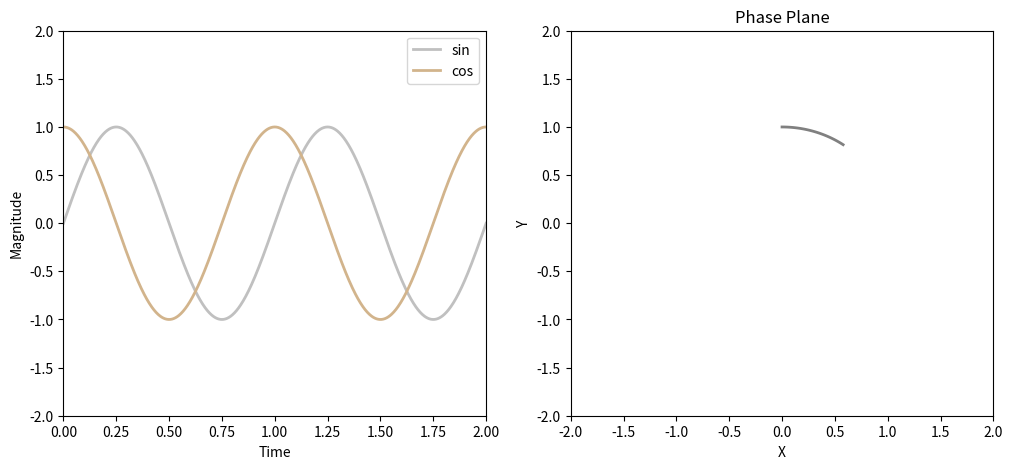

The matplotlib source for this figure: (Note: this script raises an exception after producing the figure.)
import numpy as np
import matplotlib.pyplot as plt
import seaborn as sns

# create a figure and axes
fig = plt.figure(figsize=(12,5))
ax1 = plt.subplot(1,2,1)   
ax2 = plt.subplot(1,2,2)
# set up the subplots as needed
ax1.set_xlim(( 0, 2))            
ax1.set_ylim((-2, 2))
ax1.set_xlabel('Time')
ax1.set_ylabel('Magnitude')
ax2.set_xlim((-2,2))
ax2.set_ylim((-2,2))
ax2.set_xlabel('X')
ax2.set_ylabel('Y')
ax2.set_title('Phase Plane')
# Create objects that will change in the animation. 
# Initially empty, have new values in the animation.
# matplotib basic colors for point: k for black, w for white
# matplotib css colors for lines: silver, tan, grey 
txt_title = ax1.set_title('')
line1, = ax1.plot([], [], 'silver', lw=2)     
# ax.plot returns a list of 2D line objects
line2, = ax1.plot([], [], 'tan', lw=2)
pt1, = ax2.plot([], [], 'k.', ms=20)
line3, = ax2.plot([], [], 'grey', lw=2)
ax1.legend(['sin','cos']);

def drawframe(n):
    x = np.linspace(0, 2, 1000)
    y1 = np.sin(2 * np.pi * (x - 0.01 * n))
    y2 = np.cos(2 * np.pi * (x - 0.01 * n))
    line1.set_data(x, y1)
    line2.set_data(x, y2)
    line3.set_data(y1[0:50],y2[0:50])
    pt1.set_data(y1[0],y2[0])
    txt_title.set_text('Frame = {0:4d}'.format(n))
    return (line1,line2)


from matplotlib import animation
# blit=True updates only the changed parts
anim = animation.FuncAnimation(fig, drawframe, frames=100, interval=20, blit=True )

from matplotlib.animation import FuncAnimation, PillowWriter
# save animation at 20 frames per second 
anim.save("sincos.gif", dpi=250, writer=PillowWriter(fps=20))
